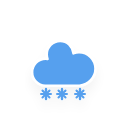
t = 0.00 s
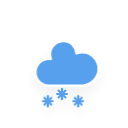
t = 1.20 s
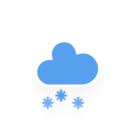
t = 1.45 s
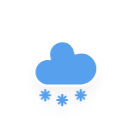
t = 2.20 s
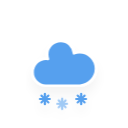
t = 2.83 s
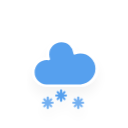
t = 3.45 s

The animated SVG that drew these frames (rendered in a browser with its animation timeline set to each time). Animation: 3 CSS @keyframes rules; one cycle of 4.20 s, repeats indefinitely.

<?xml version="1.0" encoding="utf-8"?>
<!-- (c) ammap.com | SVG weather icons -->
<svg
    version="1.1"
    xmlns="http://www.w3.org/2000/svg"
    xmlns:xlink="http://www.w3.org/1999/xlink"
    width="128"
    height="128"
    viewbox="0 0 64 64">
    <defs>
        <filter id="blur" width="200%" height="200%">
            <feGaussianBlur in="SourceAlpha" stdDeviation="3"/>
            <feOffset dx="0" dy="4" result="offsetblur"/>
            <feComponentTransfer>
                <feFuncA type="linear" slope="0.05"/>
            </feComponentTransfer>
            <feMerge> 
                <feMergeNode/>
                <feMergeNode in="SourceGraphic"/> 
            </feMerge>
        </filter>
        <style type="text/css">
/*
** CLOUDS
*/
@keyframes am-weather-cloud-2 {
  0% {
    -webkit-transform: translate(0px,0px);
       -moz-transform: translate(0px,0px);
        -ms-transform: translate(0px,0px);
            transform: translate(0px,0px);
  }

  50% {
    -webkit-transform: translate(2px,0px);
       -moz-transform: translate(2px,0px);
        -ms-transform: translate(2px,0px);
            transform: translate(2px,0px);
  }

  100% {
    -webkit-transform: translate(0px,0px);
       -moz-transform: translate(0px,0px);
        -ms-transform: translate(0px,0px);
            transform: translate(0px,0px);
  }
}

.am-weather-cloud-2 {
  -webkit-animation-name: am-weather-cloud-2;
     -moz-animation-name: am-weather-cloud-2;
          animation-name: am-weather-cloud-2;
  -webkit-animation-duration: 3s;
     -moz-animation-duration: 3s;
          animation-duration: 3s;
  -webkit-animation-timing-function: linear;
     -moz-animation-timing-function: linear;
          animation-timing-function: linear;
  -webkit-animation-iteration-count: infinite;
     -moz-animation-iteration-count: infinite;
          animation-iteration-count: infinite;
}

/*
** SNOW
*/
@keyframes am-weather-snow {
  0% {
    -webkit-transform: translateX(0) translateY(0);
       -moz-transform: translateX(0) translateY(0);
        -ms-transform: translateX(0) translateY(0);
            transform: translateX(0) translateY(0);
  }

  33.33% {
    -webkit-transform: translateX(-1.2px) translateY(2px);
       -moz-transform: translateX(-1.2px) translateY(2px);
        -ms-transform: translateX(-1.2px) translateY(2px);
            transform: translateX(-1.2px) translateY(2px);
  }

  66.66% {
    -webkit-transform: translateX(1.4px) translateY(4px);
       -moz-transform: translateX(1.4px) translateY(4px);
        -ms-transform: translateX(1.4px) translateY(4px);
            transform: translateX(1.4px) translateY(4px);
    opacity: 1;
  }

  100% {
    -webkit-transform: translateX(-1.6px) translateY(6px);
       -moz-transform: translateX(-1.6px) translateY(6px);
        -ms-transform: translateX(-1.6px) translateY(6px);
            transform: translateX(-1.6px) translateY(6px);
    opacity: 0;
  }
}

@keyframes am-weather-snow-reverse {
  0% {
    -webkit-transform: translateX(0) translateY(0);
       -moz-transform: translateX(0) translateY(0);
        -ms-transform: translateX(0) translateY(0);
            transform: translateX(0) translateY(0);
  }

  33.33% {
    -webkit-transform: translateX(1.2px) translateY(2px);
       -moz-transform: translateX(1.2px) translateY(2px);
        -ms-transform: translateX(1.2px) translateY(2px);
            transform: translateX(1.2px) translateY(2px);
  }

  66.66% {
    -webkit-transform: translateX(-1.4px) translateY(4px);
       -moz-transform: translateX(-1.4px) translateY(4px);
        -ms-transform: translateX(-1.4px) translateY(4px);
            transform: translateX(-1.4px) translateY(4px);
    opacity: 1;
  }

  100% {
    -webkit-transform: translateX(1.6px) translateY(6px);
       -moz-transform: translateX(1.6px) translateY(6px);
        -ms-transform: translateX(1.6px) translateY(6px);
            transform: translateX(1.6px) translateY(6px);
    opacity: 0;
  }
}

.am-weather-snow-1 {
  -webkit-animation-name: am-weather-snow;
     -moz-animation-name: am-weather-snow;
      -ms-animation-name: am-weather-snow;
          animation-name: am-weather-snow;
  -webkit-animation-duration: 2s;
     -moz-animation-duration: 2s;
      -ms-animation-duration: 2s;
          animation-duration: 2s;
  -webkit-animation-timing-function: linear;
     -moz-animation-timing-function: linear;
      -ms-animation-timing-function: linear;
          animation-timing-function: linear;
  -webkit-animation-iteration-count: infinite;
     -moz-animation-iteration-count: infinite;
      -ms-animation-iteration-count: infinite;
          animation-iteration-count: infinite;
}

.am-weather-snow-2 {
  -webkit-animation-name: am-weather-snow;
     -moz-animation-name: am-weather-snow;
      -ms-animation-name: am-weather-snow;
          animation-name: am-weather-snow;
  -webkit-animation-delay: 1.2s;
     -moz-animation-delay: 1.2s;
      -ms-animation-delay: 1.2s;
          animation-delay: 1.2s;
  -webkit-animation-duration: 2s;
     -moz-animation-duration: 2s;
      -ms-animation-duration: 2s;
          animation-duration: 2s;
  -webkit-animation-timing-function: linear;
     -moz-animation-timing-function: linear;
      -ms-animation-timing-function: linear;
          animation-timing-function: linear;
  -webkit-animation-iteration-count: infinite;
     -moz-animation-iteration-count: infinite;
      -ms-animation-iteration-count: infinite;
          animation-iteration-count: infinite;
}

.am-weather-snow-3 {
  -webkit-animation-name: am-weather-snow-reverse;
     -moz-animation-name: am-weather-snow-reverse;
      -ms-animation-name: am-weather-snow-reverse;
          animation-name: am-weather-snow-reverse;
  -webkit-animation-duration: 2s;
     -moz-animation-duration: 2s;
      -ms-animation-duration: 2s;
          animation-duration: 2s;
  -webkit-animation-timing-function: linear;
     -moz-animation-timing-function: linear;
      -ms-animation-timing-function: linear;
          animation-timing-function: linear;
  -webkit-animation-iteration-count: infinite;
     -moz-animation-iteration-count: infinite;
      -ms-animation-iteration-count: infinite;
          animation-iteration-count: infinite;
}
</style>
    </defs>
    <g filter="url(#blur)" id="snowy-6">
        <g transform="translate(20,10)">
            <g class="am-weather-cloud-2">
                <path d="M47.7,35.4c0-4.6-3.7-8.2-8.2-8.2c-1,0-1.9,0.2-2.8,0.5c-0.3-3.4-3.1-6.2-6.6-6.2c-3.7,0-6.7,3-6.7,6.7c0,0.8,0.2,1.6,0.4,2.3    c-0.3-0.1-0.7-0.1-1-0.1c-3.7,0-6.7,3-6.7,6.7c0,3.6,2.9,6.6,6.5,6.7l17.2,0C44.2,43.3,47.7,39.8,47.7,35.4z" fill="#57A0EE" stroke="white" stroke-linejoin="round" stroke-width="1.2" transform="translate(-20,-11)"/>
            </g>
            <g class="am-weather-snow-1">
                <g transform="translate(3,28)">
                    <line fill="none" stroke="#57A0EE" stroke-linecap="round" stroke-width="1.2" transform="translate(0,9), rotate(0)" x1="0" x2="0" y1="-2.5" y2="2.5" />
                    <line fill="none" stroke="#57A0EE" stroke-linecap="round" stroke-width="1" transform="translate(0,9), rotate(45)" x1="0" x2="0" y1="-2.5" y2="2.5" />
                    <line fill="none" stroke="#57A0EE" stroke-linecap="round" stroke-width="1" transform="translate(0,9), rotate(90)" x1="0" x2="0" y1="-2.5" y2="2.5" />
                    <line fill="none" stroke="#57A0EE" stroke-linecap="round" stroke-width="1" transform="translate(0,9), rotate(135)" x1="0" x2="0" y1="-2.5" y2="2.5" />
                </g>
            </g>
            <g class="am-weather-snow-2">
                <g transform="translate(11,28)">
                    <line fill="none" stroke="#57A0EE" stroke-linecap="round" stroke-width="1.2" transform="translate(0,9), rotate(0)" x1="0" x2="0" y1="-2.5" y2="2.5" />
                    <line fill="none" stroke="#57A0EE" stroke-linecap="round" stroke-width="1" transform="translate(0,9), rotate(45)" x1="0" x2="0" y1="-2.5" y2="2.5" />
                    <line fill="none" stroke="#57A0EE" stroke-linecap="round" stroke-width="1" transform="translate(0,9), rotate(90)" x1="0" x2="0" y1="-2.5" y2="2.5" />
                    <line fill="none" stroke="#57A0EE" stroke-linecap="round" stroke-width="1" transform="translate(0,9), rotate(135)" x1="0" x2="0" y1="-2.5" y2="2.5" />
                </g>
            </g>
            <g class="am-weather-snow-3">
                <g transform="translate(20,28)">
                    <line fill="none" stroke="#57A0EE" stroke-linecap="round" stroke-width="1.2" transform="translate(0,9), rotate(0)" x1="0" x2="0" y1="-2.5" y2="2.5" />
                    <line fill="none" stroke="#57A0EE" stroke-linecap="round" stroke-width="1" transform="translate(0,9), rotate(45)" x1="0" x2="0" y1="-2.5" y2="2.5" />
                    <line fill="none" stroke="#57A0EE" stroke-linecap="round" stroke-width="1" transform="translate(0,9), rotate(90)" x1="0" x2="0" y1="-2.5" y2="2.5" />
                    <line fill="none" stroke="#57A0EE" stroke-linecap="round" stroke-width="1" transform="translate(0,9), rotate(135)" x1="0" x2="0" y1="-2.5" y2="2.5" />
                </g>
            </g>
        </g>
    </g>
</svg>